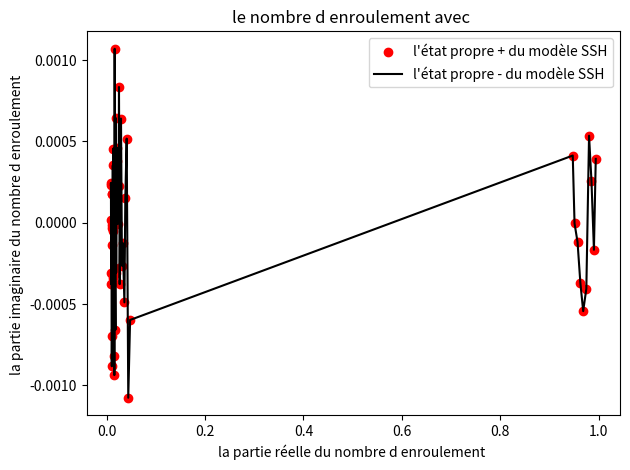

This figure's Python source:
# [redacted]
import numpy as np
import matplotlib.pyplot as plt


def up(k, fra):  # définir l'état propre + du modèle SSH
    v = fra + np.exp(1j * k)
    return 1 / np.sqrt(2) * np.array([1, v / np.abs(v)])


def um(k, fra):  # définir l'état propre - du modèle SSH
    v = fra + np.exp(1j * k)
    return 1 / np.sqrt(2) * np.array([1, -v / np.abs(v)])


def derup(k, fra, eps):  # définir la dérivée de l'état propre + du modèle SSH
    return (up(k + eps, fra) - up(k - eps, fra)) / (2 * eps)


def derum(k, fra, eps):  # définir la dérivée de l'état propre - du modèle SSH
    return (um(k + eps, fra) - um(k - eps, fra)) / (2 * eps)


Np = 10000
eps = 1e-15
k = np.linspace(-np.pi, np.pi, Np)
d = np.arange(0., 5., 0.1)
nm = np.zeros(2)
nnp = np.zeros(2)
for fra in d:  # calculer le nombre d'enroulement
    # calculer le nombre d'enroulement pour l'état propre + du modèle SSH
    N = 0
    for i in range(Np):
        v1 = up(k[i], fra)
        dv1 = derup(k[i], fra, eps)
        dk = 2 * np.pi / Np
        res = - (np.conj(v1) @ dv1) * 1j * dk / np.pi  # calculer l'intégral
        N = N + res
    # calculer le nombre d'enroulement pour l'état propre - du modèle SSH
    n = 0
    for j in range(Np):
        v1 = um(k[j], fra)
        dv1 = derum(k[j], fra, eps)
        dk = 2 * np.pi / Np
        res = - (np.conj(v1) @ dv1) * 1j * dk / np.pi  # calculer l'intégral
        n = n + res
    nmp = [np.real(n), np.imag(n)]
    npp = [np.real(N), np.imag(N)]
    nm = np.vstack((nm, nmp))
    nnp = np.vstack((nnp, npp))
print(nnp,nm)
nnp = np.delete(nnp, [0,11], axis=0)# supprimer la ligne non sens
nm = np.delete(nm, [0,11], axis=0)# supprimer la ligne non sens
print(nnp,nm)
# tracer le nombre d'enroulement
plt.plot(nnp[:, 0], nnp[:, 1], "ro", label="l'état propre + du modèle SSH")
plt.plot(nm[:, 0], nm[:, 1], "k", label="l'état propre - du modèle SSH")
plt.title('le nombre d enroulement avec ')
plt.xlabel('la partie réelle du nombre d enroulement ')
plt.ylabel('la partie imaginaire du nombre d enroulement ')
plt.legend()
plt.tight_layout()
plt.savefig("nbr enrou.png")
plt.show()
